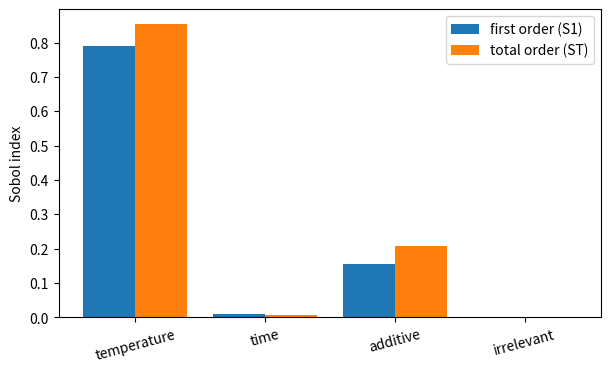

Here is the Python script that generated this plot:
import numpy as np
import matplotlib.pyplot as plt

rng = np.random.default_rng(0)
plt.rcParams['figure.figsize'] = (7, 4)

def model(x):
    """x1 온도, x2 시간, x3 첨가비율, x4 무관 변수 (모두 0-1)."""
    x1, x2, x3 = x[:, 0], x[:, 1], x[:, 2]
    return 3 * x1 + 0.5 * x2 + 4 * x1 * x3 + 0.2 * x3

names = ['temperature', 'time', 'additive', 'irrelevant']
dimension = 4
n = 8192

A = rng.random((n, dimension))
B = rng.random((n, dimension))
yA, yB = model(A), model(B)
print('출력 분산 %.4f' % yA.var())

first_order, total_order = [], []
for index in range(dimension):
    AB = A.copy(); AB[:, index] = B[:, index]          # i번째만 B로 교체
    yAB = model(AB)
    variance = yA.var()
    # Saltelli 추정자
    s1 = np.mean(yB * (yAB - yA)) / variance
    st = np.mean((yA - yAB) ** 2) / (2 * variance)
    first_order.append(s1); total_order.append(st)
    print('%-12s 1차 지수 %6.3f   총 지수 %6.3f' % (names[index], s1, st))

print('\n1차 지수 합 %.3f (1보다 작으면 상호작용이 있다는 뜻)' % sum(first_order))
print('총 지수 합 %.3f (1보다 크면 상호작용이 있다는 뜻)' % sum(total_order))

position = np.arange(dimension)
plt.bar(position - 0.2, first_order, width=0.4, label='first order (S1)')
plt.bar(position + 0.2, total_order, width=0.4, label='total order (ST)')
plt.xticks(position, names, rotation=15); plt.ylabel('Sobol index'); plt.legend(); plt.show()
print('총 지수와 1차 지수의 차이가 큰 변수는 다른 변수와 상호작용하고 있습니다.')
print('총 지수가 0에 가까운 변수는 안심하고 고정할 수 있습니다.')

for size in (256, 1024, 4096, 16384):
    local = np.random.default_rng(1)
    A2, B2 = local.random((size, dimension)), local.random((size, dimension))
    yA2 = model(A2)
    estimates = []
    for index in range(dimension):
        AB2 = A2.copy(); AB2[:, index] = B2[:, index]
        estimates.append(np.mean((yA2 - model(AB2)) ** 2) / (2 * yA2.var()))
    print('표본 %5d -> 총 지수 %s' % (size, np.round(estimates, 3)))
print('\n실무에서는 SALib 의 sobol.analyze 로 신뢰구간까지 함께 얻습니다.')
